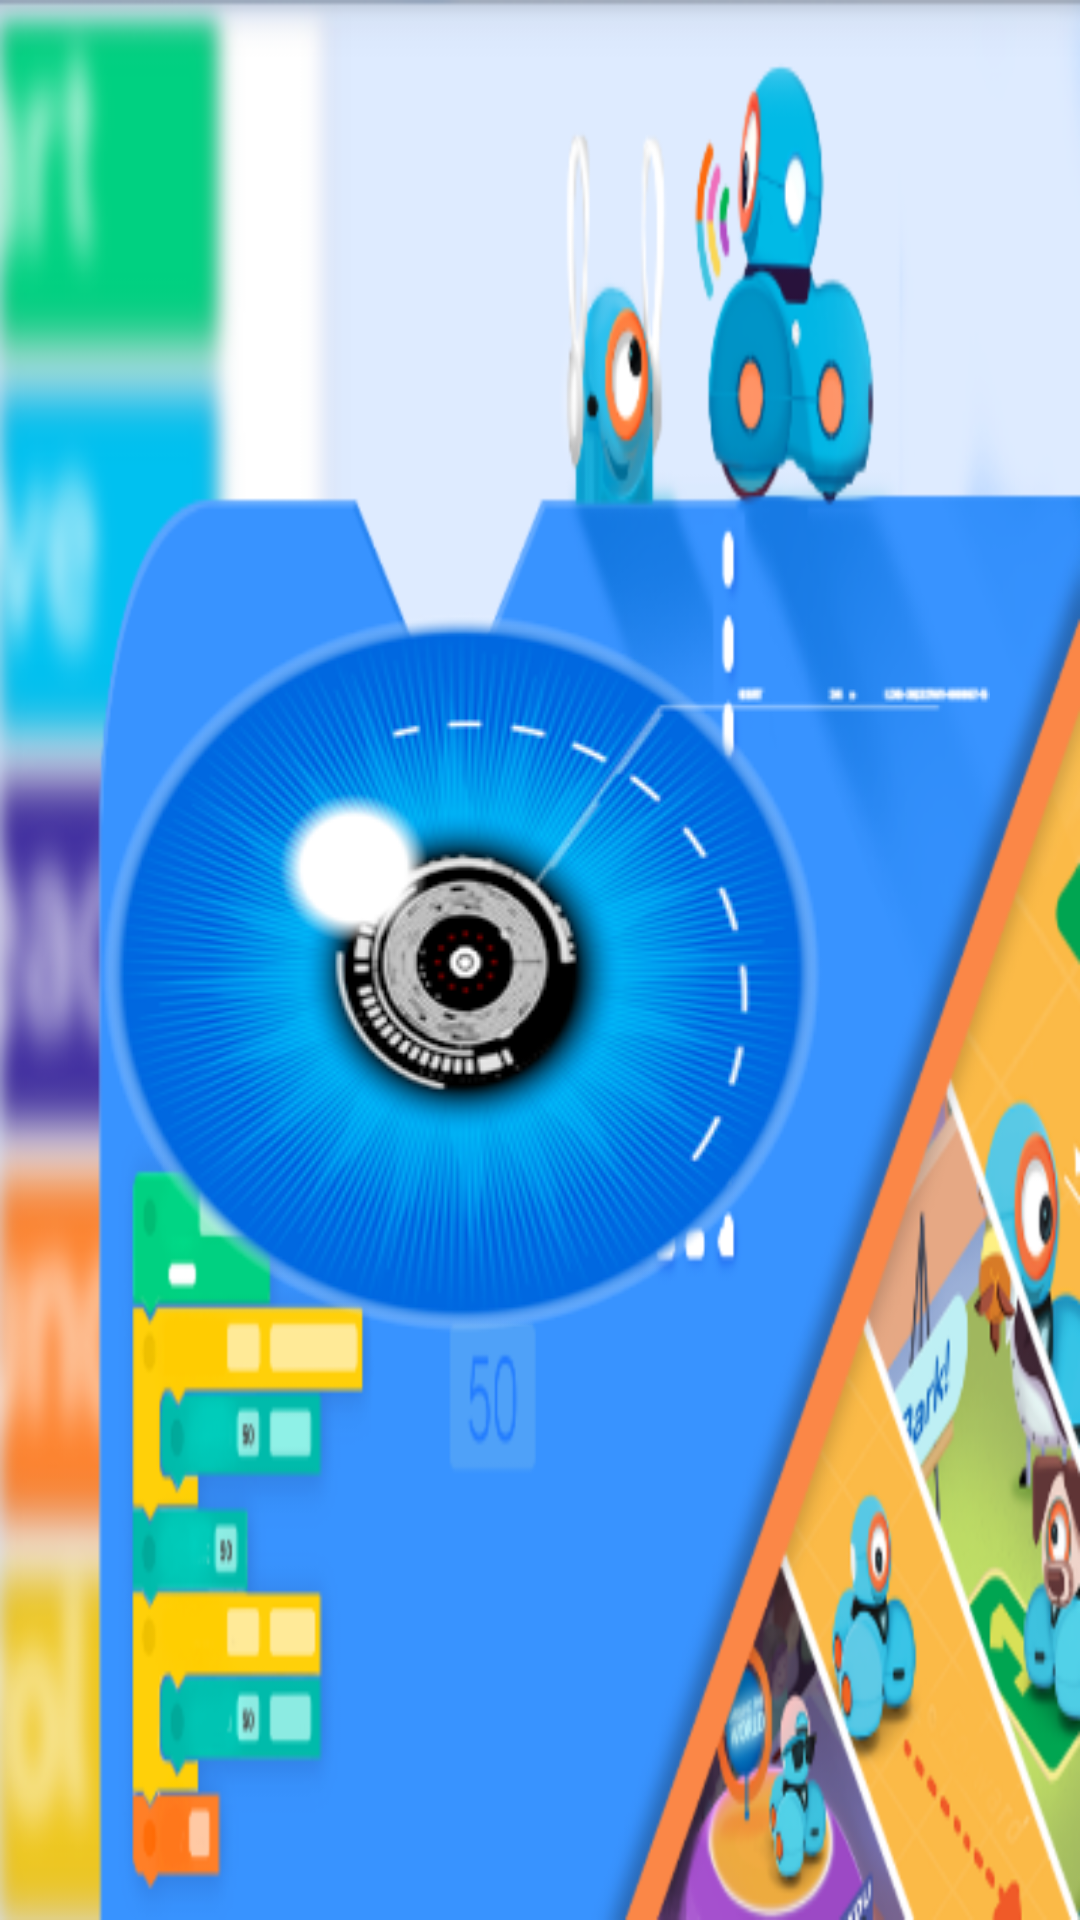

Here is an Android app screen rendered from its layout file. Give the layout XML and the strings, colors and styles it references.
<!-- AndroidManifest.xml: application theme BlocklyVerticalTheme -->
<!-- res/layout/activity_play.xml -->
<?xml version="1.0" encoding="utf-8"?>
<LinearLayout xmlns:android="http://schemas.android.com/apk/res/android"
    xmlns:app="http://schemas.android.com/apk/res-auto"
    xmlns:tools="http://schemas.android.com/tools"
    android:layout_width="match_parent"
    android:layout_height="match_parent"
    android:background="@drawable/secondscreen"
    tools:context="com.asd_soft.assaduzzaman_noor.groboties.PlayActivity">

    <ImageView
        android:id="@+id/imageView"
        android:layout_width="wrap_content"
        android:layout_height="wrap_content"
        android:layout_gravity="center"
        android:layout_weight="1"
        app:srcCompat="@drawable/play" />
</LinearLayout>
<!-- resources referenced by this layout -->
<resources>
  <!-- drawable play: png bitmap (drawable, 85683 bytes) -->
  <!-- drawable secondscreen: png bitmap (drawable, 188093 bytes) -->
  <style name="BlocklyVerticalTheme" parent="BlocklyTheme">
          <item name="blockTextSize">24sp</item>
          <item name="blockHat">false</item>
      </style>
</resources>
